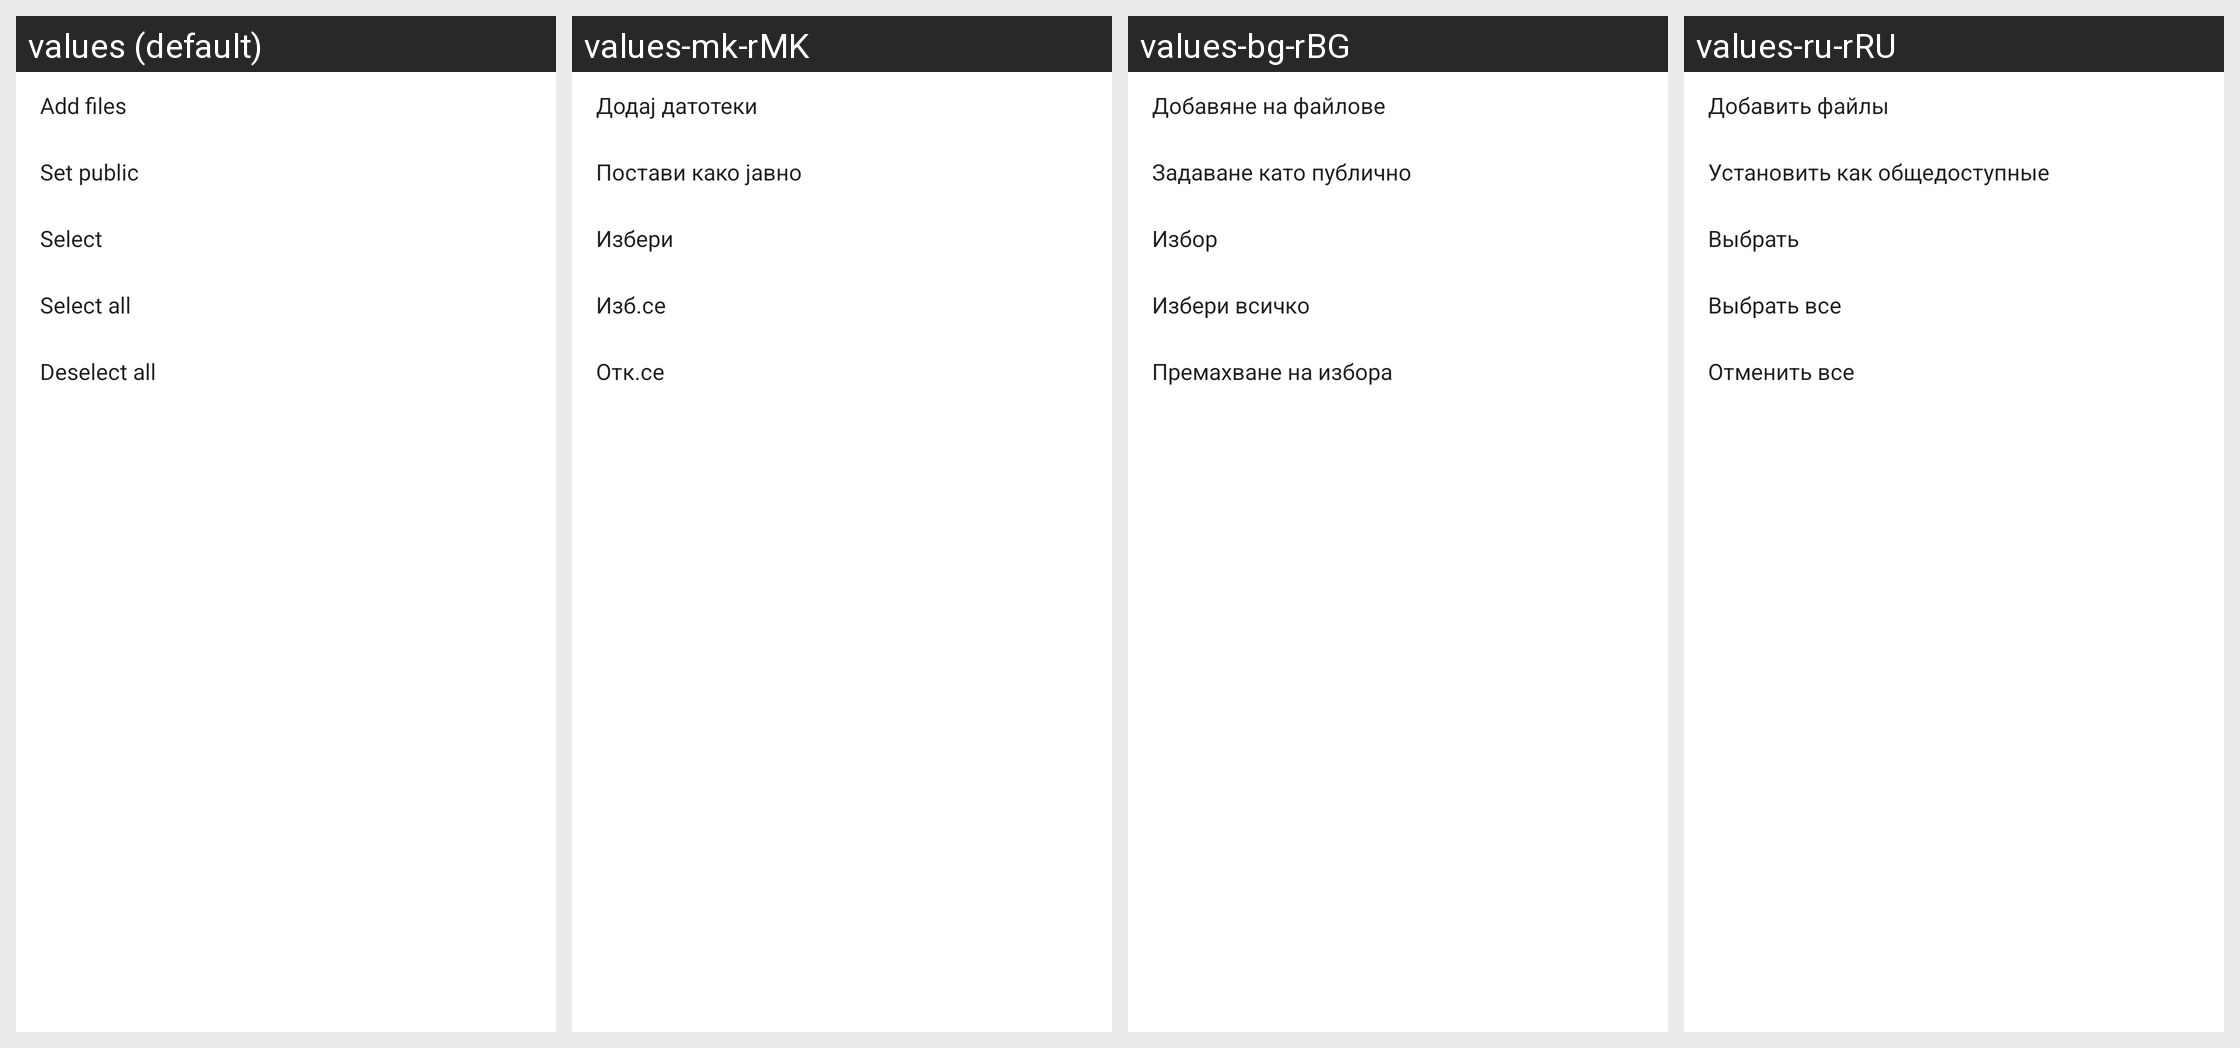

Strings drawn on this Android screen and how each of the app's shown locales translates them:
Android screen res/layout/private_more_menu.xml rendered under 4 locales, left to right: values (default), values-mk-rMK, values-bg-rBG, values-ru-rRU. Device: Nexus 5 (rendered at 1080×1920; each locale shown at half size, 540×960, under a caption strip naming it); theme FileManagerOperTheme.
Other locales in the repository, not shown: values-af, values-ar-rIL, values-bn-rBD, values-ca, values-cs, values-da-rDK, values-de, values-el-rGR, values-en-rNZ, values-es-rMX, values-es-rUS, values-et-rEE, values-eu-rES, values-fa-rIR, values-fi-rFI, values-fr-rCA, values-fr-rFR, values-gl-rES, values-hi-rIN, values-hr-rHR, values-hu, values-in, values-is-rIS, values-it-rIT, values-iw, values-ja, values-kl-rGL, values-km-rKH, values-ko, values-lo-rLA, values-lt-rLT, values-lv-rLV, values-ms, values-my-rMM, values-nb-rNO, values-nl, values-pl-rPL, values-pt, values-pt-rBR, values-ro-rRO, values-sk, values-sl, values-sq-rAL, values-sr, values-sv-rSE, values-sw-rTZ, values-th-rTH, values-tr, values-uk-rUA, values-ur-rPK, values-vi-rVN, values-zh-rCN, values-zh-rHK, values-zh-rTW, values-zu.
Strings drawn on this screen, with the default value and each locale's value (text and hints the layout hard-codes, and strings that could not be matched under every locale, appear in the picture but are not listed):

add_files
  values: Add files
  values-mk-rMK: Додај датотеки
  values-bg-rBG: Добавяне на файлове
  values-ru-rRU: Добавить файлы

set_public
  values: Set public
  values-mk-rMK: Постави како јавно
  values-bg-rBG: Задаване като публично
  values-ru-rRU: Установить как общедоступные

menu_select
  values: Select
  values-mk-rMK: Избери
  values-bg-rBG: Избор
  values-ru-rRU: Выбрать

select_all
  values: Select all
  values-mk-rMK: Изб.се
  values-bg-rBG: Избери всичко
  values-ru-rRU: Выбрать все

deselect_all
  values: Deselect all
  values-mk-rMK: Отк.се
  values-bg-rBG: Премахване на избора
  values-ru-rRU: Отменить все
